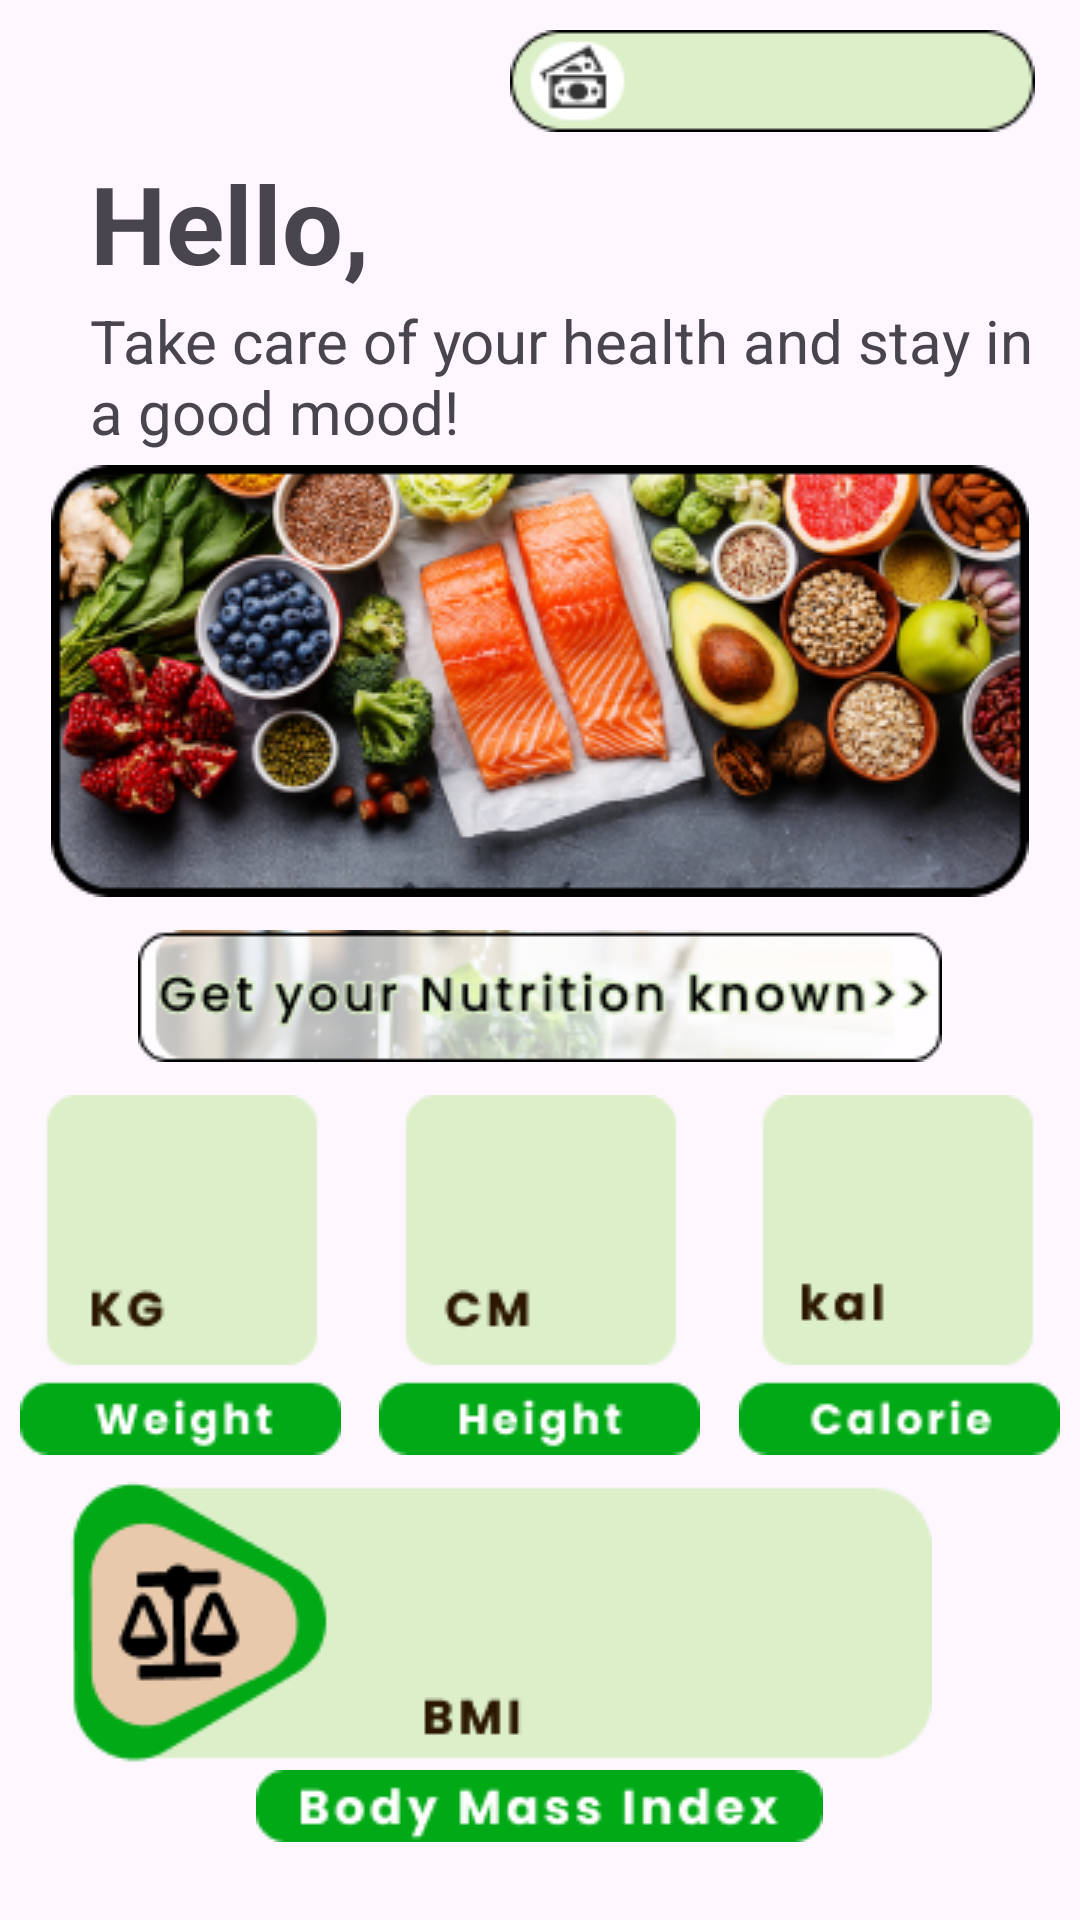

Here is an Android app screen rendered from its layout file. Give the layout XML and the strings, colors and styles it references.
<!-- AndroidManifest.xml: application theme Theme.Nutricom -->
<!-- res/layout/fragment_home.xml -->
<?xml version="1.0" encoding="utf-8"?>
<FrameLayout xmlns:android="http://schemas.android.com/apk/res/android"
    xmlns:app="http://schemas.android.com/apk/res-auto"
    xmlns:tools="http://schemas.android.com/tools"
    android:layout_width="match_parent"
    android:layout_height="match_parent"
    tools:context=".HomeFragment">

    


    <ImageView
        android:id="@+id/imageView"
        android:layout_width="wrap_content"
        android:layout_height="wrap_content"
        android:src="@drawable/product_logo"
        android:layout_margin="10dp"/>

    <ImageView
        android:id="@+id/imageView2"
        android:layout_width="wrap_content"
        android:layout_height="wrap_content"
        android:src="@drawable/balances"
        android:layout_marginStart="170dp"
        android:layout_marginTop="10dp"/>

    <TextView
        android:id="@+id/textView"
        android:layout_width="wrap_content"
        android:layout_height="wrap_content"
        android:layout_marginStart="30dp"
        android:layout_marginTop="50dp"
        android:text="@string/greeting"
        android:textSize="36sp"
        android:textStyle="bold" />

    <TextView
        android:id="@+id/textView2"
        android:layout_width="wrap_content"
        android:layout_height="wrap_content"
        android:layout_marginStart="30dp"
        android:layout_marginTop="100dp"
        android:text="@string/tagline_home"
        android:textSize="20sp"/>

    <ImageView
        android:id="@+id/imageView3"
        android:layout_width="wrap_content"
        android:layout_height="wrap_content"
        android:src="@drawable/slider_images"
        android:layout_gravity="center_horizontal"
        android:layout_marginTop="155dp"/>

    <ImageButton
        android:id="@+id/infoButton"
        android:layout_width="wrap_content"
        android:layout_height="wrap_content"
        android:src="@drawable/nutricion_info"
        android:background="@android:color/transparent"
        android:layout_gravity="center_horizontal"
        android:layout_marginTop="310dp"/>



    <ImageView
        android:id="@+id/imageView4"
        android:layout_width="wrap_content"
        android:layout_height="wrap_content"
        android:src="@drawable/height_values"
        android:layout_gravity="center_horizontal"
        android:layout_marginTop="365dp"/>

    <ImageView
        android:id="@+id/imageView5"
        android:layout_width="wrap_content"
        android:layout_height="wrap_content"
        android:src="@drawable/weight_values"
        android:layout_gravity="center_horizontal"
        android:layout_marginStart="-120dp"
        android:layout_marginTop="365dp"/>

    <ImageView
        android:id="@+id/imageView6"
        android:layout_width="wrap_content"
        android:layout_height="wrap_content"
        android:src="@drawable/calories_values"
        android:layout_gravity="center_horizontal"
        android:layout_marginStart="120dp"
        android:layout_marginTop="365dp"/>

    <ImageView
        android:id="@+id/imageView7"
        android:layout_width="wrap_content"
        android:layout_height="wrap_content"
        android:src="@drawable/bmi_values"
        android:layout_gravity="center_horizontal"
        android:layout_marginStart="-30dp"
        android:layout_marginTop="470dp"/>

    <ImageView
        android:id="@+id/imageView8"
        android:layout_width="wrap_content"
        android:layout_height="wrap_content"
        android:src="@drawable/bmi_title"
        android:layout_gravity="center_horizontal"
        android:layout_marginTop="590dp"/>



</FrameLayout>
<!-- resources referenced by this layout -->
<resources>
  <!-- drawable balances: png bitmap (drawable, 2063 bytes) -->
  <!-- drawable bmi_title: png bitmap (drawable, 2183 bytes) -->
  <!-- drawable bmi_values: png bitmap (drawable, 4545 bytes) -->
  <!-- drawable calories_values: png bitmap (drawable, 2187 bytes) -->
  <!-- drawable height_values: png bitmap (drawable, 2238 bytes) -->
  <!-- drawable nutricion_info: png bitmap (drawable, 17309 bytes) -->
  <!-- drawable slider_images: png bitmap (drawable, 118362 bytes) -->
  <!-- drawable weight_values: png bitmap (drawable, 2421 bytes) -->
  <string name="greeting">Hello, </string>
  <string name="tagline_home">Take care of your health and stay in a good mood! </string>
  <style name="Theme.Nutricom" parent="Base.Theme.Nutricom" />
  <style name="Base.Theme.Nutricom" parent="Theme.Material3.DayNight.NoActionBar">
          
          
      </style>
</resources>
